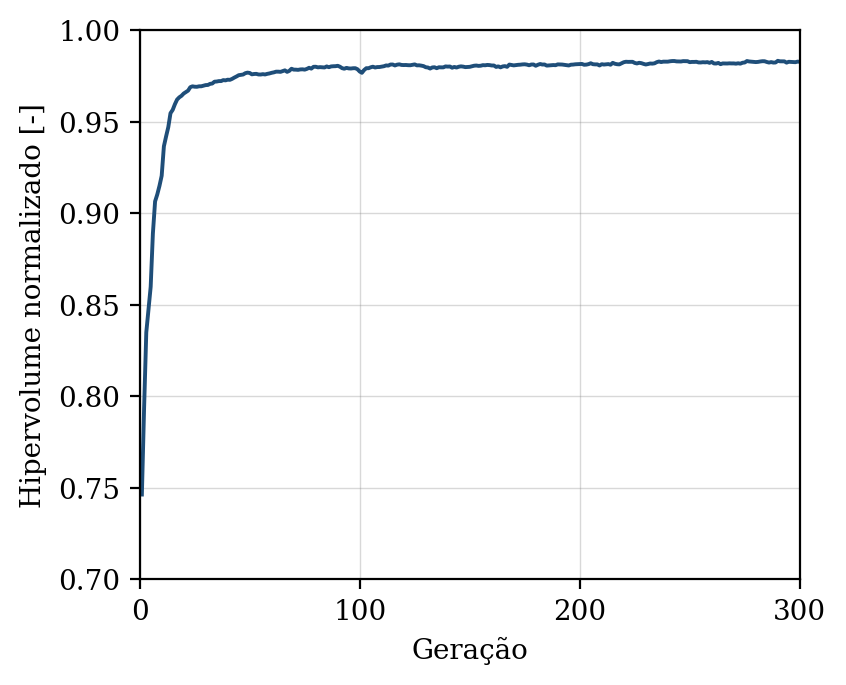

The table this chart was drawn from, first rows:
geracao, hipervolume, n_solucoes, n_avaliacoes
1, 0.7463, 5, 50
2, 0.7933, 12, 100
3, 0.8348, 17, 150
4, 0.8472, 18, 200
5, 0.8598, 22, 250
6, 0.8889, 36, 300
7, 0.9064, 36, 350
8, 0.9102, 43, 400
9, 0.9149, 50, 450
10, 0.9204, 50, 500
11, 0.9365, 48, 550
12, 0.9419, 50, 600
13, 0.947, 50, 650
14, 0.9546, 50, 700
15, 0.9564, 50, 750
16, 0.9595, 50, 800
17, 0.962, 50, 850
18, 0.9632, 50, 900
19, 0.9641, 50, 950
20, 0.9653, 50, 1000
21, 0.9661, 50, 1050
22, 0.9669, 50, 1100
23, 0.9688, 50, 1150
24, 0.9693, 50, 1200
25, 0.969, 50, 1250
26, 0.969, 50, 1300
27, 0.9693, 50, 1350
28, 0.9693, 50, 1400
29, 0.9696, 50, 1450
30, 0.9699, 50, 1500
31, 0.97, 50, 1550
32, 0.9706, 50, 1600
33, 0.9708, 50, 1650
34, 0.9718, 50, 1700
35, 0.9719, 50, 1750
36, 0.9721, 50, 1800
37, 0.9721, 50, 1850
38, 0.9726, 50, 1900
39, 0.9725, 50, 1950
40, 0.9729, 50, 2000
41, 0.9728, 50, 2050
42, 0.9733, 50, 2100
43, 0.974, 50, 2150
44, 0.9746, 50, 2200
45, 0.9753, 50, 2250
46, 0.9755, 50, 2300
47, 0.9757, 50, 2350
48, 0.9764, 50, 2400
49, 0.9767, 50, 2450
50, 0.9765, 50, 2500
51, 0.9758, 50, 2550
52, 0.976, 50, 2600
53, 0.9761, 50, 2650
54, 0.9757, 50, 2700
55, 0.9757, 50, 2750
56, 0.9759, 50, 2800
57, 0.9757, 50, 2850
58, 0.9761, 50, 2900
59, 0.9763, 50, 2950
60, 0.9766, 50, 3000
... 240 more rows
